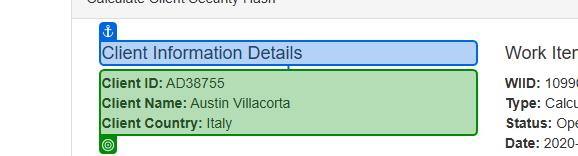
Task: Practica de la creacion de un hash mediante nombre id y localidad de un cliente
Workflow: LogicProcessData_ProcesarActividad

Step 1: get-text from the paragraph in window 'ACME System 1 - Work Items' (chrome.exe)

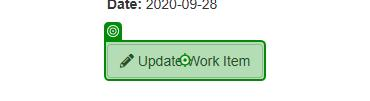
Step 2: click on the button 'Update Work Item' in window 'ACME System 1 - Work Items' (chrome.exe)
